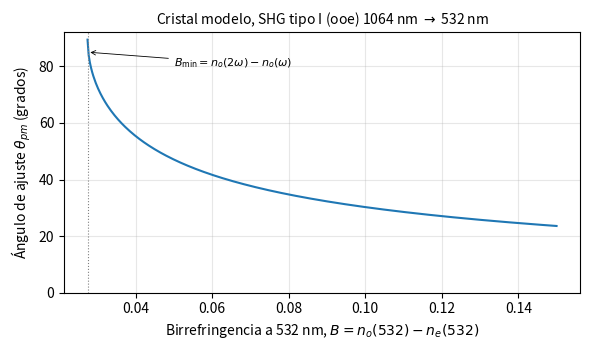

Source code (Python): (Note: this script raises an exception after producing the figure.)
"""Problema 39: cristal uniaxial 'modelo' (oscilador de Lorentz y anarmónico, convención de Boyd)."""
import os
import numpy as np
import matplotlib
matplotlib.use('Agg')
import matplotlib.pyplot as plt

c, eps0, e, m = 2.998e8, 8.854e-12, 1.602e-19, 9.109e-31
w0, N, d = 1.2e16, 5e28, 3.5e-10

wp2 = N*e**2/(eps0*m)                    # "frecuencia de plasma" al cuadrado
print(f"wp^2 = {wp2:.4e} rad^2/s^2, w0^2 = {w0**2:.4e}, chi(0) = {wp2/w0**2:.4f}")

def n_lorentz(lam):
    w = 2*np.pi*c/lam
    chi = wp2/(w0**2 - w**2)
    return np.sqrt(1 + chi), chi, w

# (a)
n1, chi1, w1 = n_lorentz(1064e-9)
n2, chi2, w2 = n_lorentz(532e-9)
print(f"(a) 1064 nm: w = {w1:.4e} rad/s, chi1 = {chi1:.4f}, n = {n1:.4f}")
print(f"    532 nm : w = {w2:.4e} rad/s, chi1 = {chi2:.4f}, n = {n2:.4f};  n(532)-n(1064) = {n2-n1:.4f}")

# (b) chi2(2w;w,w) = N e^3 a / (eps0 m^2 D(2w) D(w)^2), a = w0^2/d, sin amortiguamiento
a = w0**2/d
pref = N*e**3*a/(eps0*m**2)
D = lambda w: w0**2 - w**2
chi2_full = pref/(D(2*w1)*D(w1)**2)
chi2_nr = pref/w0**6
print(f"(b) a = {a:.4e} m^-1 s^-2;  chi2 completa = {chi2_full:.3e} m/V;  no resonante = {chi2_nr:.3e} m/V;"
      f"  razón = {chi2_full/chi2_nr:.4f}")
# Miller: misma cantidad con chi1
miller = eps0**2*m*a/(N**2*e**3)*chi2*chi1**2
print(f"    Comprobación con (1.4.21): {miller:.3e} m/V")

# (c) Ajuste de fase tipo I (ooe): n_e(2w, theta) = n_o(w); Boyd (2.3.11)
no1, no2 = n1, n2
B_min = no2 - no1
print(f"(c) birrefringencia mínima a 532 nm: n_o(532) - n_e(532) >= {B_min:.4f}")
def theta_pm(B):
    ne2 = no2 - B
    s2 = (1/no1**2 - 1/no2**2)/(1/ne2**2 - 1/no2**2)
    return np.degrees(np.arcsin(np.sqrt(s2))) if s2 <= 1 else np.nan
for B in (B_min, 0.03, 0.05, 0.08, 0.12):
    print(f"    B = {B:.4f} (n_e(532) = {no2-B:.4f}): theta_pm = {theta_pm(B):.2f} grados")
# resonancia extraordinaria que daría ajuste a 90 grados (no crítico)
chi_z = no1**2 - 1
w0z = np.sqrt(wp2/chi_z + w2**2)
print(f"    Para theta = 90 grados haría falta w0z = {w0z:.4e} rad/s ({(w0z/w0-1)*100:.1f} % mayor que w0)")

Bs = np.linspace(B_min*1.0001, 0.15, 400)
fig, ax = plt.subplots(figsize=(6, 3.6))
ax.plot(Bs, [theta_pm(B) for B in Bs], 'C0')
ax.axvline(B_min, color='gray', ls=':', lw=0.8)
ax.annotate(r'$B_{\rm min}=n_o(2\omega)-n_o(\omega)$', xy=(B_min, 85), xytext=(0.05, 80), fontsize=8,
            arrowprops=dict(arrowstyle='->', lw=0.6))
ax.set_xlabel(r'Birrefringencia a 532 nm, $B=n_o(532)-n_e(532)$')
ax.set_ylabel(r'Ángulo de ajuste $\theta_{pm}$ (grados)')
ax.set_title('Cristal modelo, SHG tipo I (ooe) 1064 nm $\\to$ 532 nm', fontsize=10)
ax.grid(alpha=0.3); ax.set_ylim(0, 92)
fig.tight_layout()
base = os.path.join(os.path.dirname(os.path.abspath(__file__)), '..', 'figuras', 't4b_p39_theta_pm')
fig.savefig(base + '.png', dpi=200); fig.savefig(base + '.pdf')

# (d) Haz del Prob. 1.2 de Boyd: 1 W en 30 um de diámetro
Pw, D30 = 1.0, 30e-6
I = Pw/(np.pi*(D30/2)**2)
for n, etiqueta in ((n1, 'n = n(1064) del modelo'), (2.0, 'n = 2 del Prob. 1.2')):
    E = np.sqrt(I/(2*n*eps0*c))
    for chi, nom in ((chi2_full, 'completa'), (chi2_nr, 'no resonante')):
        deff = chi/2
        P2 = 2*eps0*deff*E**2
        print(f"(d) {etiqueta}: I = {I:.4e} W/m^2, |E| = {E:.3e} V/m; chi2 {nom}: d_eff = {deff*1e12:.2f} pm/V,"
              f" P(2w) = {P2:.2e} C/m^2")
# Con el factor angular de 3m tipo I si toda la no linealidad fuera d22 (cos theta), ejemplo B=0.08
th = np.radians(theta_pm(0.08))
print(f"    Ejemplo: con B = 0.08, theta_pm = {np.degrees(th):.1f} grados, cos(theta) = {np.cos(th):.3f}")
